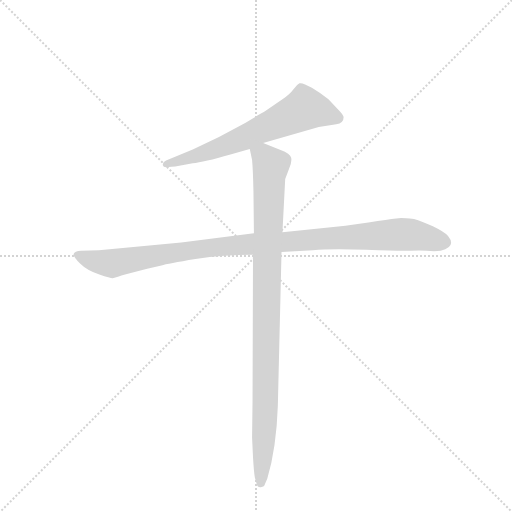
t = 0.00 s
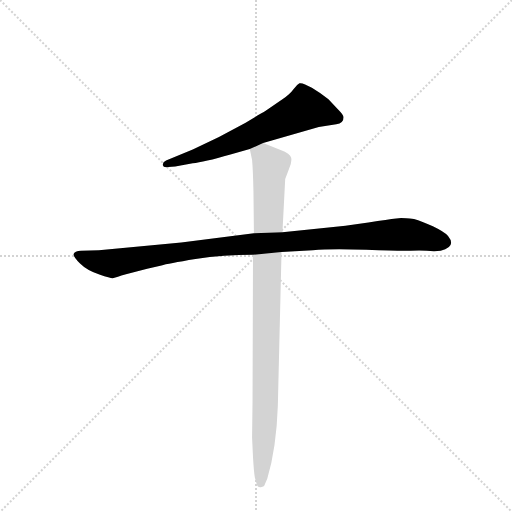
t = 1.90 s
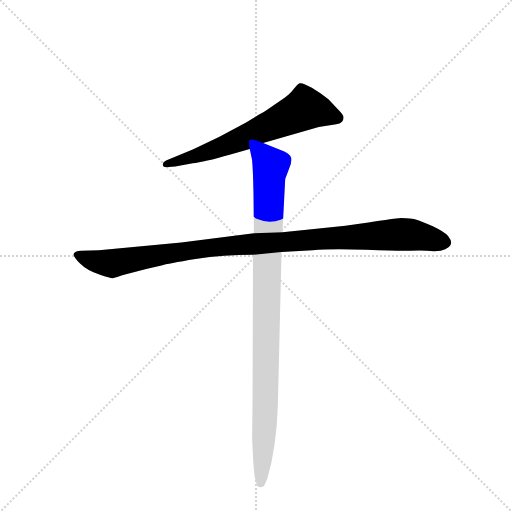
t = 2.09 s
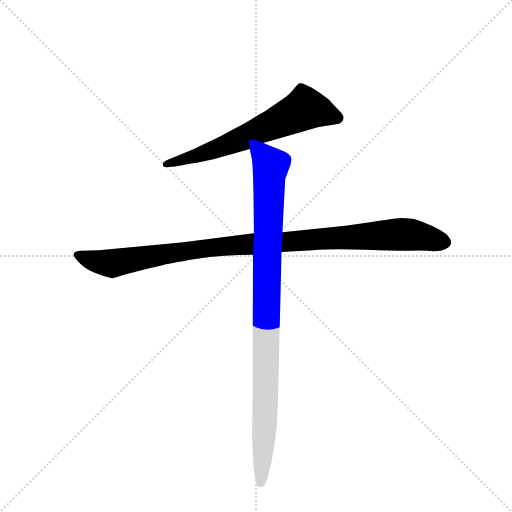
t = 2.28 s
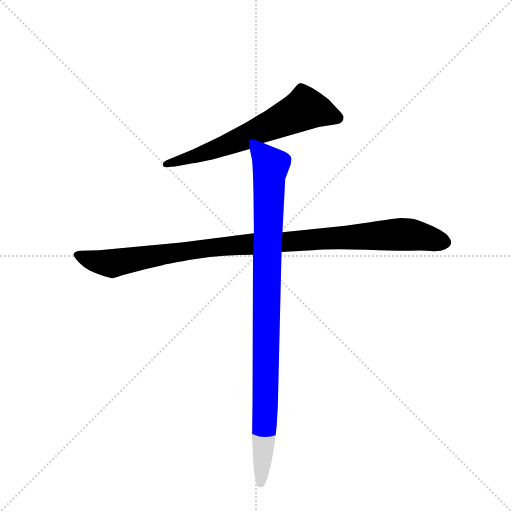
t = 2.47 s
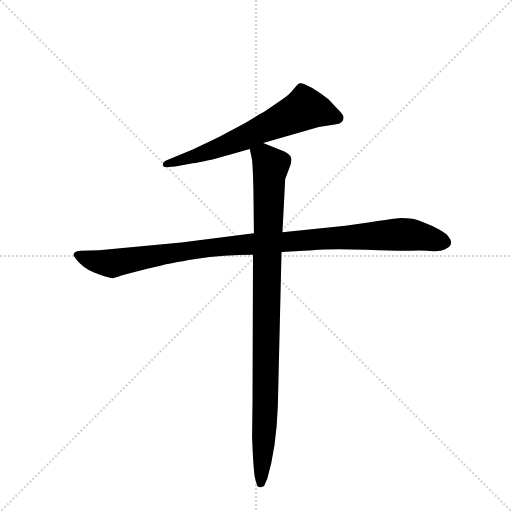
t = 3.01 s

The animated SVG that drew these frames (rendered in a browser with its animation timeline set to each time). Animation: 3 CSS @keyframes rules; one cycle of 3.01 s.

<svg version="1.1" viewBox="0 0 1024 1024" xmlns="http://www.w3.org/2000/svg">
  <g stroke="lightgray" stroke-dasharray="1,1" stroke-width="1" transform="scale(4, 4)">
    <line x1="0" y1="0" x2="256" y2="256"></line>
    <line x1="256" y1="0" x2="0" y2="256"></line>
    <line x1="128" y1="0" x2="128" y2="256"></line>
    <line x1="0" y1="128" x2="256" y2="128"></line>
  </g>
  <g transform="scale(0.92, -0.92) translate(60, -900)">
    <style type="text/css">
      
        @keyframes keyframes0 {
          from {
            stroke: blue;
            stroke-dashoffset: 657;
            stroke-width: 128;
          }
          68% {
            animation-timing-function: step-end;
            stroke: blue;
            stroke-dashoffset: 0;
            stroke-width: 128;
          }
          to {
            stroke: black;
            stroke-width: 1024;
          }
        }
        #make-me-a-hanzi-animation-0 {
          animation: keyframes0 0.78466796875s both;
          animation-delay: 0s;
          animation-timing-function: linear;
        }
      
        @keyframes keyframes1 {
          from {
            stroke: blue;
            stroke-dashoffset: 1062;
            stroke-width: 128;
          }
          78% {
            animation-timing-function: step-end;
            stroke: blue;
            stroke-dashoffset: 0;
            stroke-width: 128;
          }
          to {
            stroke: black;
            stroke-width: 1024;
          }
        }
        #make-me-a-hanzi-animation-1 {
          animation: keyframes1 1.1142578125s both;
          animation-delay: 0.78466796875s;
          animation-timing-function: linear;
        }
      
        @keyframes keyframes2 {
          from {
            stroke: blue;
            stroke-dashoffset: 994;
            stroke-width: 128;
          }
          76% {
            animation-timing-function: step-end;
            stroke: blue;
            stroke-dashoffset: 0;
            stroke-width: 128;
          }
          to {
            stroke: black;
            stroke-width: 1024;
          }
        }
        #make-me-a-hanzi-animation-2 {
          animation: keyframes2 1.0589192708333333s both;
          animation-delay: 1.89892578125s;
          animation-timing-function: linear;
        }
      
    </style>
    
      <path d="M 512 589 L 633 624 L 671 630 Q 687 632 687 645 Q 687 650 675 662 L 654 684 Q 638 697 618 709 Q 598 721 591 719 Q 585 716 578 706 Q 571 696 554 684 L 516 658 Q 508 654 474 633 L 416 602 L 359 575 L 301 551 Q 293 547 294 541 Q 295 535 306 537 L 321 538 L 359 545 Q 382 547 441 564 L 483 576 L 512 589 Z" fill="lightgray"></path>
    
      <path d="M 552 352 L 620 356 Q 659 360 736 357 Q 813 354 832 355 Q 852 356 868 355 Q 884 353 898 355 Q 933 364 914 387 Q 906 396 881 408 Q 857 419 840 424 Q 820 426 812 426 Q 804 426 691 409 L 554 395 L 492 393 L 334 373 L 155 356 L 116 355 Q 102 354 100 348 Q 99 342 114 327 Q 129 312 156 303 Q 183 294 185 295 Q 187 295 204 301 Q 221 306 260 316 L 291 323 Q 304 327 365 337 Q 427 346 490 346 L 552 352 Z" fill="lightgray"></path>
    
      <path d="M 488 -51 L 490 -94 Q 492 -127 494 -138 L 498 -152 Q 500 -160 507 -159 Q 515 -158 516 -152 L 521 -141 Q 541 -73 544 18 L 552 352 L 554 395 L 560 511 L 568 532 Q 575 547 573 557 Q 571 566 550 574 L 512 589 C 484 600 477 603 483 576 L 488 552 Q 490 531 491 483 L 492 393 L 490 346 L 489 28 L 488 -51 Z" fill="lightgray"></path>
    
    
      <clipPath id="make-me-a-hanzi-clip-0">
        <path d="M 512 589 L 633 624 L 671 630 Q 687 632 687 645 Q 687 650 675 662 L 654 684 Q 638 697 618 709 Q 598 721 591 719 Q 585 716 578 706 Q 571 696 554 684 L 516 658 Q 508 654 474 633 L 416 602 L 359 575 L 301 551 Q 293 547 294 541 Q 295 535 306 537 L 321 538 L 359 545 Q 382 547 441 564 L 483 576 L 512 589 Z"></path>
      </clipPath>
      <path clip-path="url(#make-me-a-hanzi-clip-0)" d="M 675 644 L 603 664 L 426 581 L 301 543" fill="none" id="make-me-a-hanzi-animation-0" stroke-dasharray="529 1058" stroke-linecap="round"></path>
    
      <clipPath id="make-me-a-hanzi-clip-1">
        <path d="M 552 352 L 620 356 Q 659 360 736 357 Q 813 354 832 355 Q 852 356 868 355 Q 884 353 898 355 Q 933 364 914 387 Q 906 396 881 408 Q 857 419 840 424 Q 820 426 812 426 Q 804 426 691 409 L 554 395 L 492 393 L 334 373 L 155 356 L 116 355 Q 102 354 100 348 Q 99 342 114 327 Q 129 312 156 303 Q 183 294 185 295 Q 187 295 204 301 Q 221 306 260 316 L 291 323 Q 304 327 365 337 Q 427 346 490 346 L 552 352 Z"></path>
      </clipPath>
      <path clip-path="url(#make-me-a-hanzi-clip-1)" d="M 107 346 L 184 327 L 423 365 L 708 386 L 835 390 L 905 374" fill="none" id="make-me-a-hanzi-animation-1" stroke-dasharray="934 1868" stroke-linecap="round"></path>
    
      <clipPath id="make-me-a-hanzi-clip-2">
        <path d="M 488 -51 L 490 -94 Q 492 -127 494 -138 L 498 -152 Q 500 -160 507 -159 Q 515 -158 516 -152 L 521 -141 Q 541 -73 544 18 L 552 352 L 554 395 L 560 511 L 568 532 Q 575 547 573 557 Q 571 566 550 574 L 512 589 C 484 600 477 603 483 576 L 488 552 Q 490 531 491 483 L 492 393 L 490 346 L 489 28 L 488 -51 Z"></path>
      </clipPath>
      <path clip-path="url(#make-me-a-hanzi-clip-2)" d="M 494 572 L 512 561 L 528 539 L 517 11 L 507 -150" fill="none" id="make-me-a-hanzi-animation-2" stroke-dasharray="866 1732" stroke-linecap="round"></path>
    
  </g>
</svg>
